Run: headless pygame with SDL's dummy video driver; simulated clock (each Clock.tick advances the game by its frame time, no real sleeping); random seed 0; keys injected as events and as key.get_pressed() state; no mouse input.
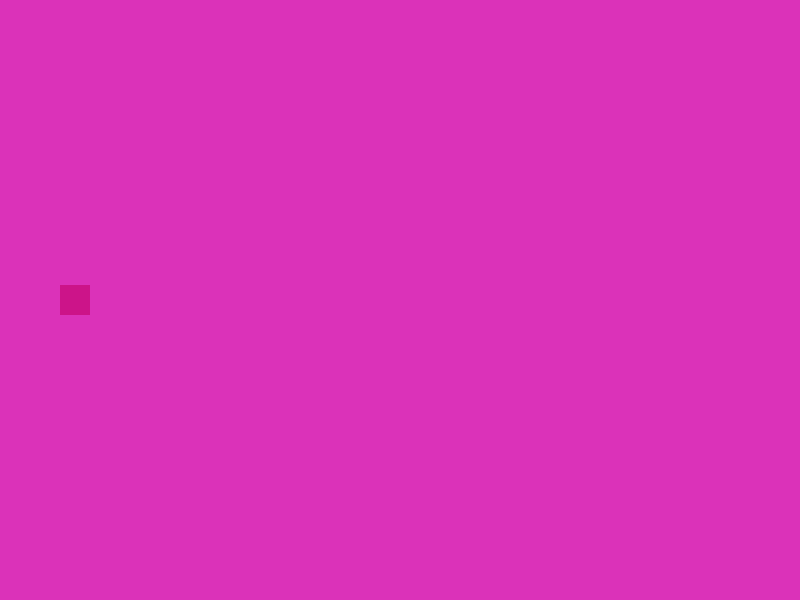
Frame 1 of 4 · flips 1–60 · no input
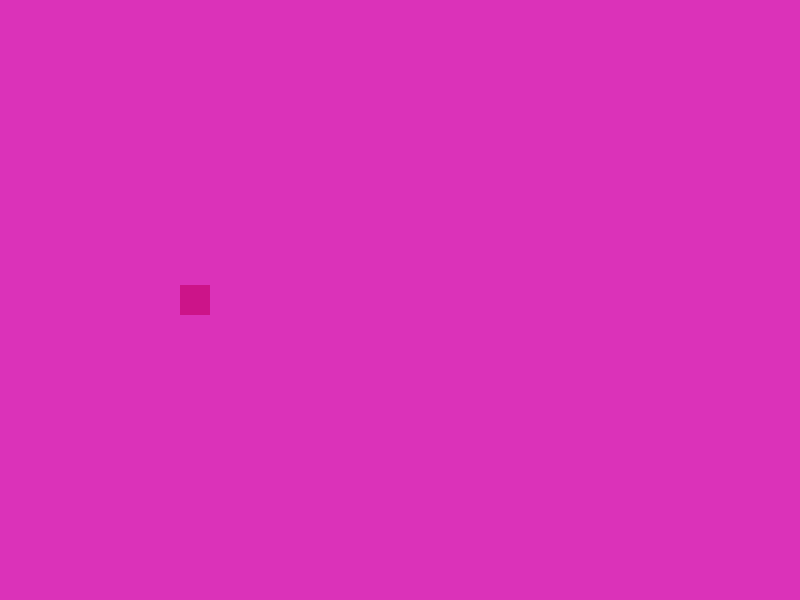
Frame 2 of 4 · flips 61–180 · tapped SPACE, RETURN · held RIGHT (→), D
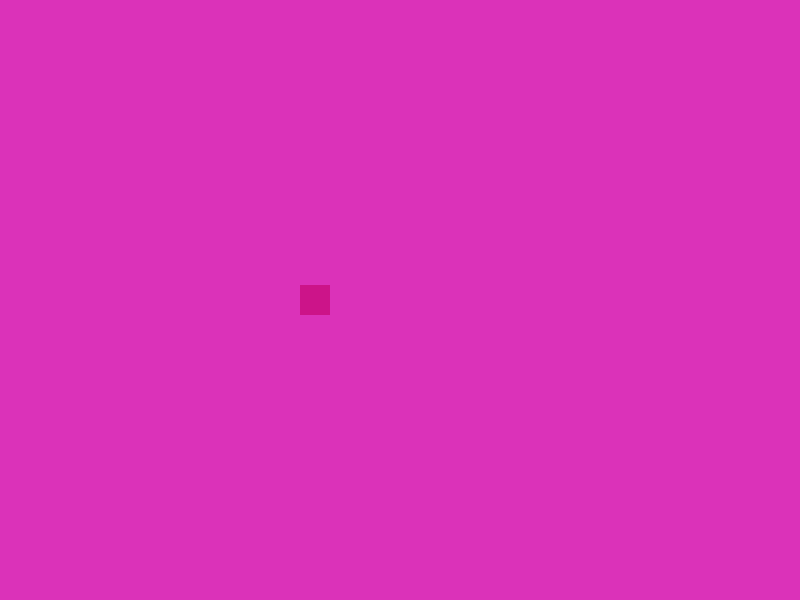
Frame 3 of 4 · flips 181–300 · held DOWN (↓), S
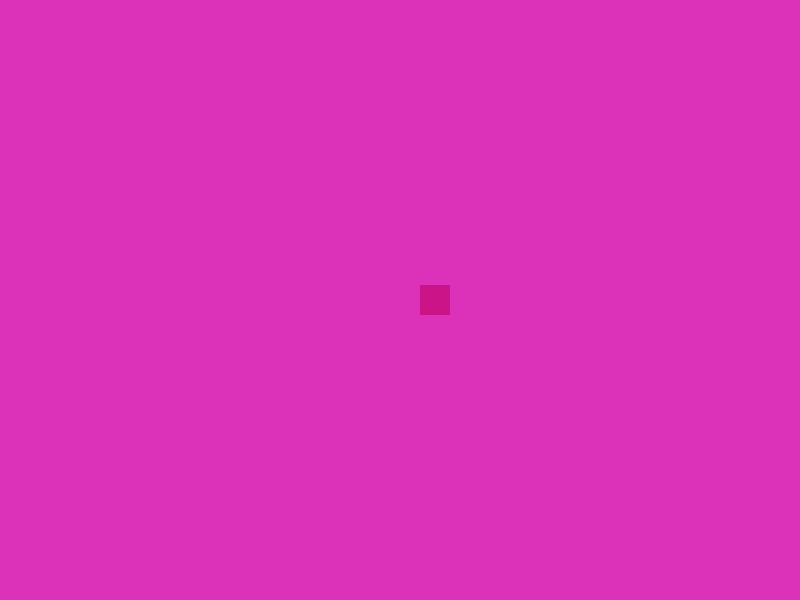
Frame 4 of 4 · flips 301–420 · held LEFT (←), A, UP (↑), W

The pygame program that drew these frames:

import pygame as pg

#inicializar todos los modulos de pygame, pantallas, objetos, eventos, sonidos, etc...
pg.init()

#Crear pantallas o surface
pantalla = pg.display.set_mode( (800,600) ) #Definición de tamañpde pantalla.
pg.display.set_caption( "Intro Pygame" )#Agregar titutlo en string a mi ventana

game_over = True
x = 0
vx = 1 #velocidad de x
while game_over:
    for eventos in pg.event.get(): #Captura todos los eventos mientras se ejecuta el bucle
        print(eventos)
        if eventos.type == pg.QUIT:
            game_over = False

    pantalla.fill((219, 50, 185))# Asignar el color de pantalla en rgb

    x = x + vx
    if x == 800 or x == 0:
        vx = vx * -1
    #Agregamos objeto a la pantalla
    #draw.rect(sourface,color en (r,g,b),posiciones(posicionX,posicionY,tamañoX,tamañoY))
    pg.draw.rect( pantalla,(204, 20, 137),(x,300-15,30,30) )

    pg.display.flip()#Función para recargar toda la configuración que va a la pantalla



#Cierre de pantalla
pg.quit()
